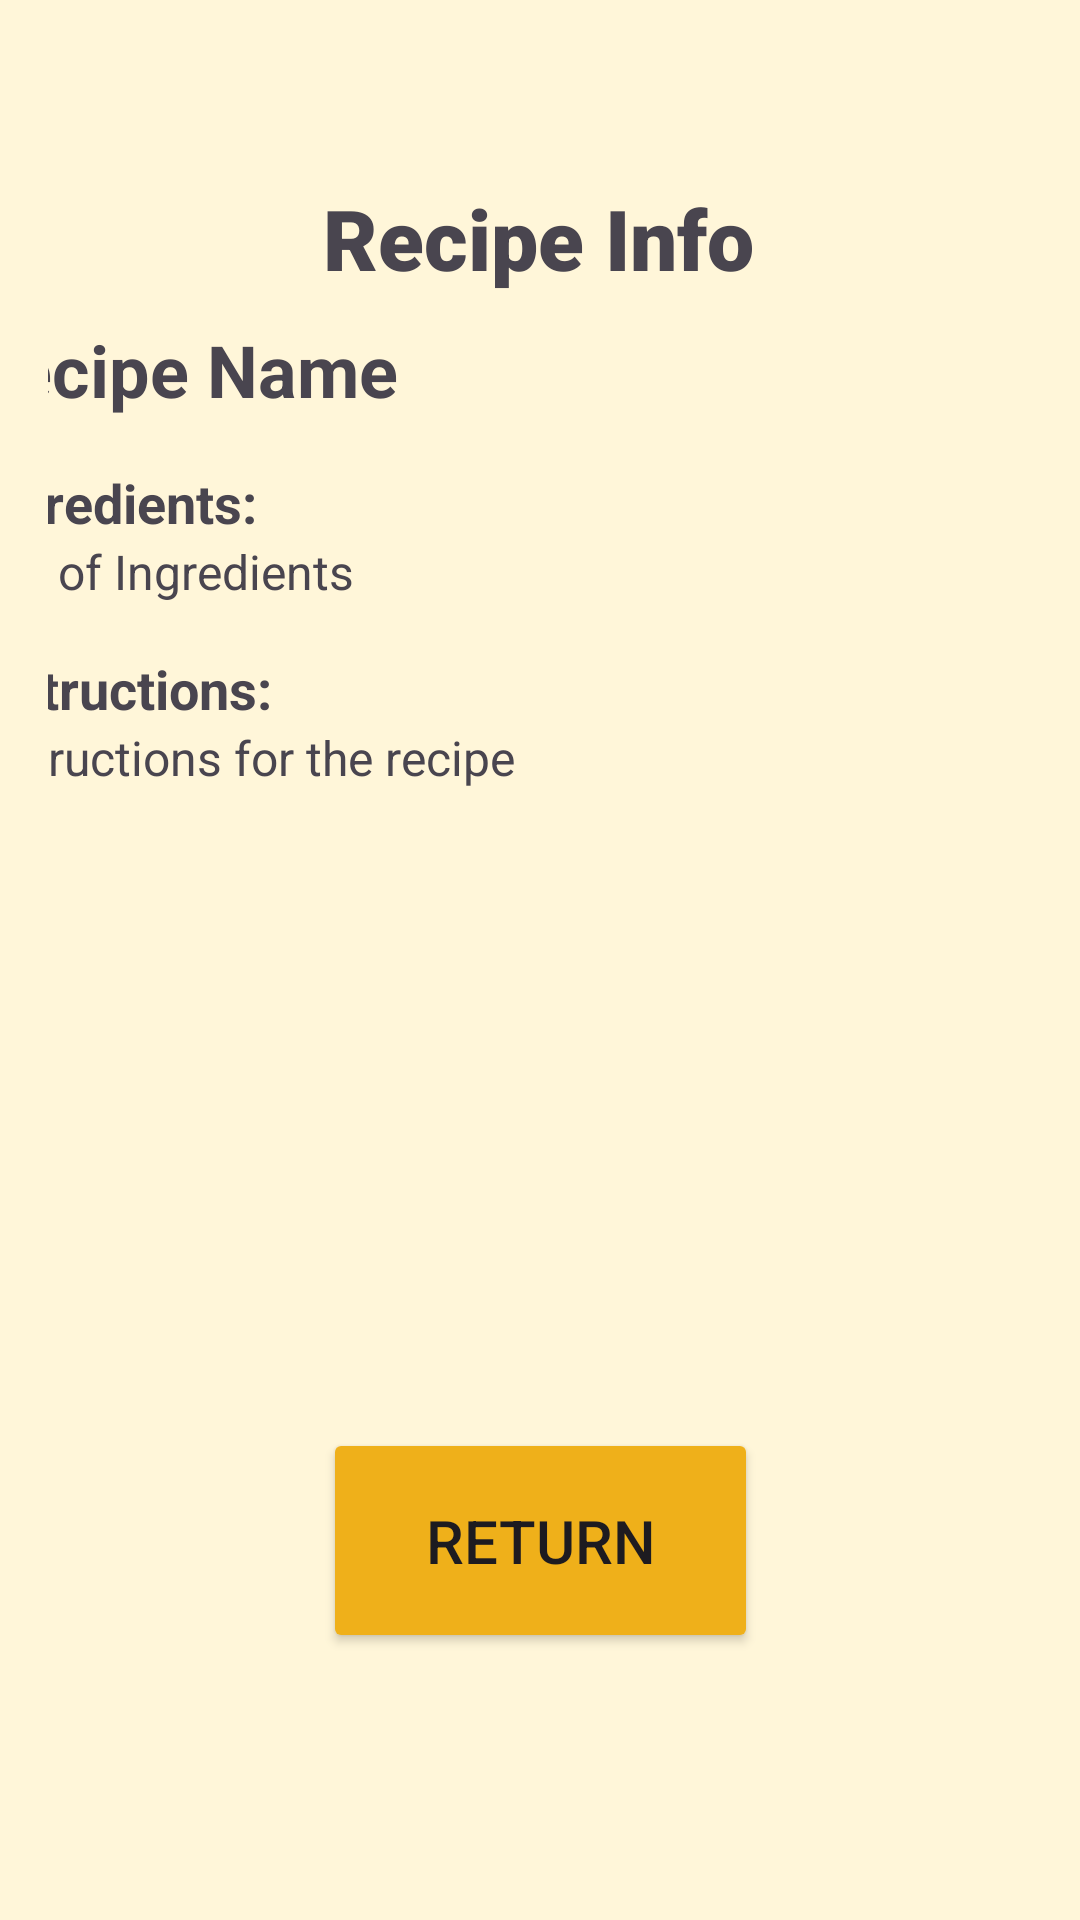

This screen was rendered from an Android layout file. Write that file and the resources it references.
<!-- AndroidManifest.xml: application theme Theme.LabWork_8 -->
<!-- res/layout/activity_recipe_detail.xml -->
<androidx.constraintlayout.widget.ConstraintLayout xmlns:android="http://schemas.android.com/apk/res/android"
    xmlns:app="http://schemas.android.com/apk/res-auto"
    xmlns:tools="http://schemas.android.com/tools"
    android:background="@color/background"
    android:layout_width="match_parent"
    android:layout_height="match_parent"
    android:padding="16dp">

    <LinearLayout
        android:layout_width="383dp"
        android:layout_height="365dp"
        android:orientation="vertical"
        app:layout_constraintBottom_toBottomOf="parent"
        app:layout_constraintEnd_toEndOf="parent"
        app:layout_constraintStart_toStartOf="parent"
        app:layout_constraintTop_toTopOf="parent"
        app:layout_constraintVertical_bias="0.374">
        <TextView
            android:id="@+id/tvRecipeName"
            android:layout_width="match_parent"
            android:layout_height="wrap_content"
            android:paddingBottom="8dp"
            android:text="Recipe Name"
            android:textSize="24sp"
            android:textStyle="bold" />
        <TextView
            android:id="@+id/tvIngredientsLabel"
            android:layout_width="match_parent"
            android:layout_height="wrap_content"
            android:paddingTop="8dp"
            android:text="Ingredients:"
            android:textSize="18sp"
            android:textStyle="bold" />

        <TextView
            android:id="@+id/tvIngredients"
            android:layout_width="match_parent"
            android:layout_height="wrap_content"
            android:paddingBottom="8dp"
            android:text="List of Ingredients"
            android:textSize="16sp" />
        <TextView
            android:id="@+id/tvInstructionsLabel"
            android:layout_width="match_parent"
            android:layout_height="wrap_content"
            android:paddingTop="8dp"
            android:text="Instructions:"
            android:textSize="18sp"
            android:textStyle="bold" />

        <TextView
            android:id="@+id/tvInstructions"
            android:layout_width="match_parent"
            android:layout_height="wrap_content"
            android:paddingBottom="8dp"
            android:text="Instructions for the recipe"
            android:textSize="16sp"
            tools:layout_editor_absoluteX="14dp"
            tools:layout_editor_absoluteY="275dp" />

        <ImageView
            android:id="@+id/ivRecipeImage"
            android:layout_width="150dp"
            android:layout_height="150dp"
            android:paddingBottom="8dp"
            />

    </LinearLayout>

    <TextView
        android:id="@+id/recipeName"
        android:layout_width="wrap_content"
        android:layout_height="wrap_content"
        android:fontFamily="sans-serif-black"
        android:text="Recipe Info"
        android:textSize="28sp"
        app:layout_constraintBottom_toBottomOf="parent"
        app:layout_constraintEnd_toEndOf="parent"
        app:layout_constraintHorizontal_bias="0.497"
        app:layout_constraintStart_toStartOf="parent"
        app:layout_constraintTop_toTopOf="parent"
        app:layout_constraintVertical_bias="0.078" />

    <Button
        android:id="@+id/button"
        android:layout_width="145dp"
        android:layout_height="75dp"
        android:backgroundTint="@color/button"
        android:text="Return"
        android:onClick="returnBtn"
        android:textSize="20sp"
        app:layout_constraintBottom_toBottomOf="parent"
        app:layout_constraintEnd_toEndOf="parent"
        app:layout_constraintStart_toStartOf="parent"
        app:layout_constraintTop_toTopOf="parent"
        app:layout_constraintVertical_bias="0.863" />
</androidx.constraintlayout.widget.ConstraintLayout>
<!-- resources referenced by this layout -->
<resources>
  <color name="background">#FFF6D9</color>
  <color name="button">#EFB01A</color>
  <style name="Theme.LabWork_8" parent="Base.Theme.LabWork_8" />
  <style name="Base.Theme.LabWork_8" parent="Theme.Material3.DayNight.NoActionBar">
          
          
      </style>
</resources>
